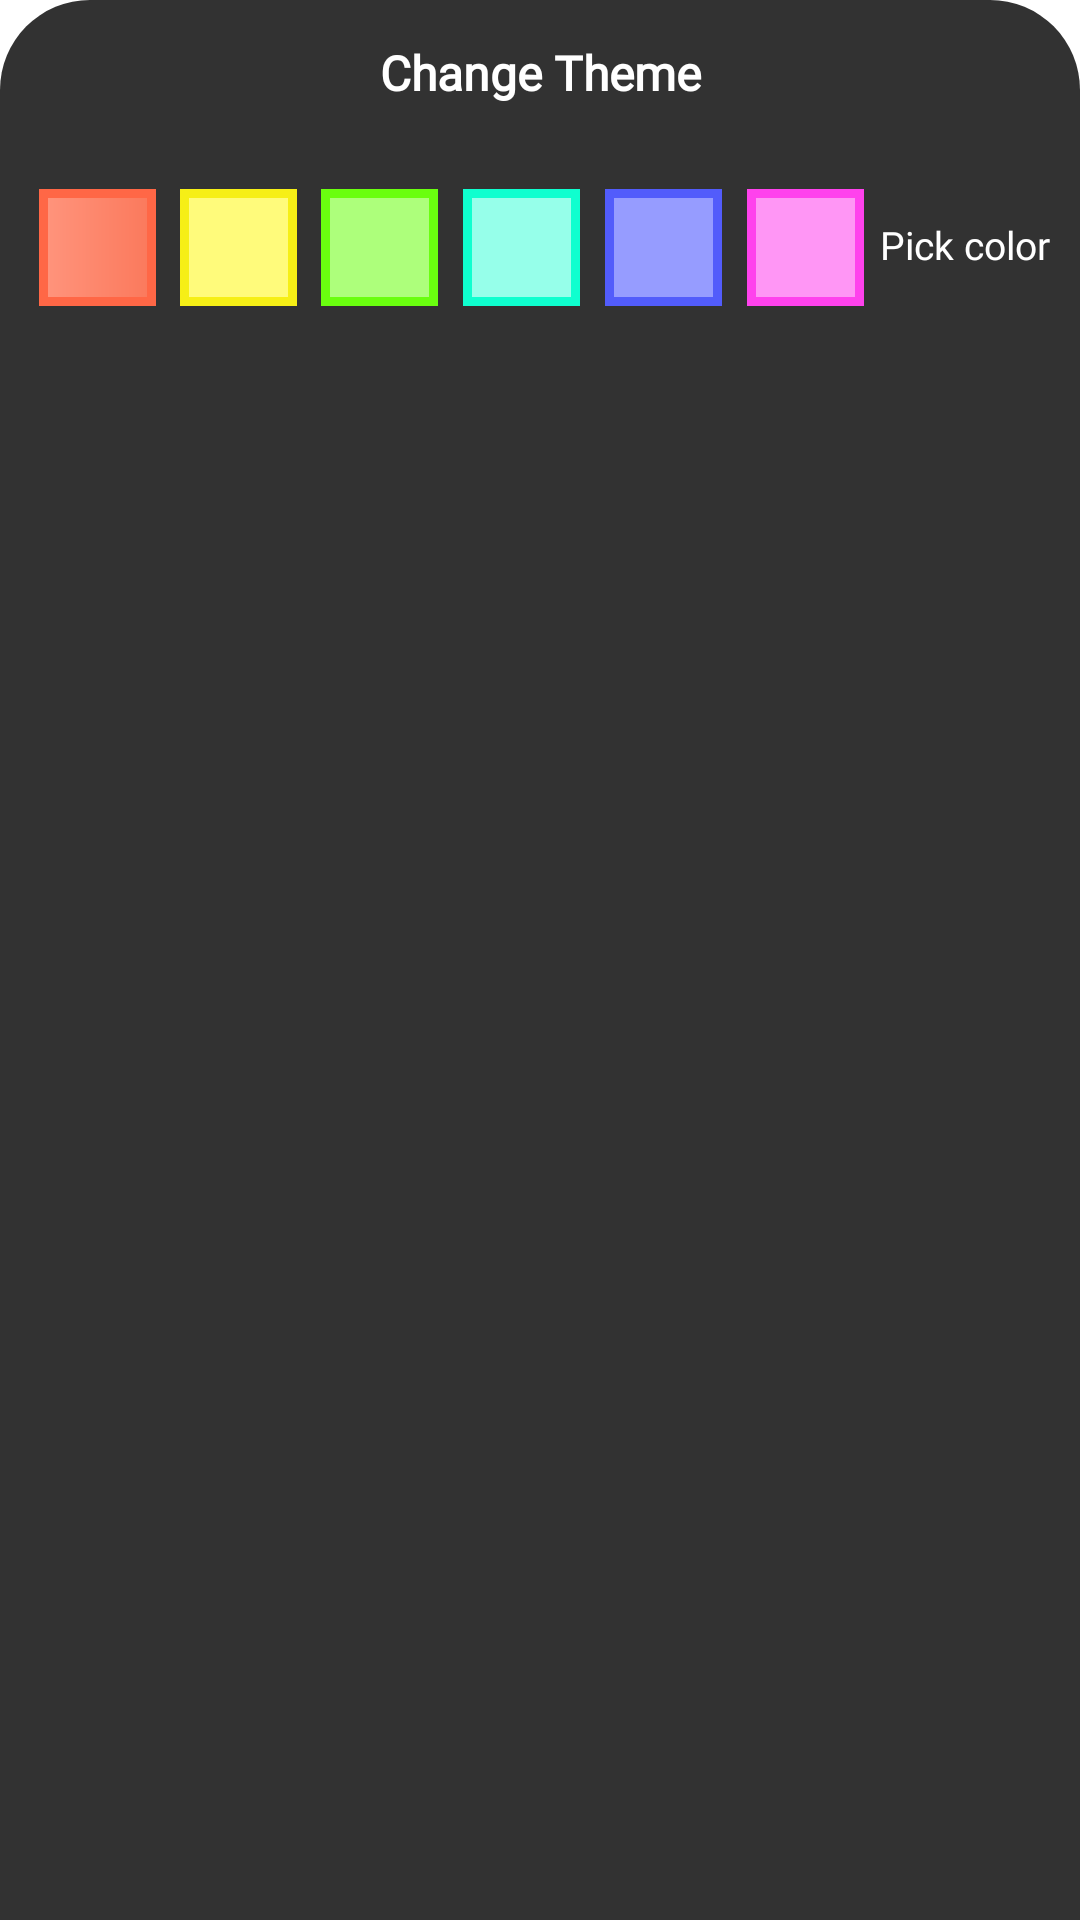

Write the Android layout XML for this screen, with the resource values it uses.
<!-- AndroidManifest.xml: application theme Theme.LearnEnglish -->
<!-- res/layout/bottom_sheet_remainder.xml -->
<?xml version="1.0" encoding="utf-8"?>
<LinearLayout xmlns:android="http://schemas.android.com/apk/res/android"
    android:layout_width="match_parent"
    android:id="@+id/remainder_bottom"
    android:layout_height="wrap_content"
    xmlns:app="http://schemas.android.com/apk/res-auto"
    android:orientation="vertical"
    app:behavior_peekHeight="40dp"
    android:background="@drawable/bg_bottom_sheet"
    app:layout_behavior="@string/bottom_sheet_behavior">

    <TextView
        android:id="@+id/remainder_bottom_name"
        android:layout_width="match_parent"
        android:layout_height="50dp"
        android:text="Change Theme"
        android:textColor="@color/white"
        android:textSize="16sp"
        android:textStyle="bold"
        android:includeFontPadding="false"
        android:fontFamily="@font/averia_gruesa_libre"
        android:gravity="center"/>

    <LinearLayout
        android:layout_width="match_parent"
        android:layout_height="wrap_content"
        android:layout_margin="10dp"
        android:gravity="center"
        android:orientation="horizontal">
        <FrameLayout
            android:layout_width="0dp"
            android:layout_height="wrap_content"
            android:layout_weight="1">
            <View
                android:id="@+id/remainder_viewColor1"
                android:layout_width="45dp"
                android:layout_height="45dp"
                android:background="@drawable/remainder_bg"/>
            <ImageView
                android:id="@+id/remainder_imageColor1"
                android:layout_width="45dp"
                android:padding="10dp"
                android:layout_height="45dp"
                android:src="@drawable/doneicon"/>

        </FrameLayout>

        <FrameLayout
            android:layout_width="0dp"
            android:layout_height="wrap_content"
            android:layout_weight="1">
            <View
                android:id="@+id/remainder_viewColor2"
                android:layout_width="45dp"
                android:layout_height="45dp"
                android:background="@drawable/remainder_bg2"/>
            <ImageView
                android:id="@+id/remainder_imageColor2"
                android:layout_width="45dp"
                android:padding="10dp"
                android:layout_height="45dp"
                />

        </FrameLayout>

        <FrameLayout
            android:layout_width="0dp"
            android:layout_height="wrap_content"
            android:layout_weight="1">
            <View
                android:id="@+id/remainfer_viewColor3"
                android:layout_width="45dp"
                android:layout_height="45dp"
                android:background="@drawable/remainder_bg3"/>
            <ImageView
                android:id="@+id/remainder_imageColor3"
                android:layout_width="45dp"
                android:padding="10dp"
                android:layout_height="45dp"
                />

        </FrameLayout>

        <FrameLayout
            android:layout_width="0dp"
            android:layout_height="wrap_content"
            android:layout_weight="1">
            <View
                android:id="@+id/remainder_viewColor4"
                android:layout_width="45dp"
                android:layout_height="45dp"
                android:background="@drawable/remainder_bg4"/>
            <ImageView
                android:id="@+id/remainder_imageColor4"
                android:layout_width="45dp"
                android:padding="10dp"
                android:layout_height="45dp"
                />

        </FrameLayout>

        <FrameLayout
            android:layout_width="0dp"
            android:layout_height="wrap_content"
            android:layout_weight="1">
            <View
                android:id="@+id/remainder_viewColor5"
                android:layout_width="45dp"
                android:layout_height="45dp"
                android:background="@drawable/remainder_bg5"/>
            <ImageView
                android:id="@+id/remainder_imageColor5"
                android:layout_width="45dp"
                android:padding="10dp"
                android:layout_height="45dp"
                />

        </FrameLayout>

        <FrameLayout
            android:layout_width="0dp"
            android:layout_height="wrap_content"
            android:layout_weight="1">
            <View
                android:id="@+id/remainder_viewColor6"
                android:layout_width="45dp"
                android:layout_height="45dp"
                android:background="@drawable/remainder_bg6"/>
            <ImageView
                android:id="@+id/remainder_imageColor6"
                android:layout_width="45dp"
                android:padding="10dp"
                android:layout_height="45dp"
                />

        </FrameLayout>

        <TextView
            android:layout_width="wrap_content"
            android:layout_height="wrap_content"
            android:text="Pick color"
            android:textColor="@color/white"
            android:includeFontPadding="false"
            android:textSize="13sp"
            android:fontFamily="@font/averia_gruesa_libre"/>
    </LinearLayout>

</LinearLayout>
<!-- resources referenced by this layout -->
<resources>
  <color name="white">#FFFFFFFF</color>
  <!-- drawable bg_bottom_sheet (drawable) -->
  <?xml version="1.0" encoding="utf-8"?>
  <shape xmlns:android="http://schemas.android.com/apk/res/android"
      android:shape="rectangle">
  
      <solid android:color="@color/bottom_sheet"/>
      <corners android:topLeftRadius="30dp"
          android:topRightRadius="30dp"/>
  
  
  </shape>
  <!-- drawable remainder_bg (drawable) -->
  <?xml version="1.0" encoding="utf-8"?>
  <layer-list xmlns:android="http://schemas.android.com/apk/res/android">
  
      <item
          android:bottom="3dp"
          android:left="3dp"
          android:right="3dp"
          android:top="3dp">
  
          <shape android:shape="rectangle">
              <stroke
                  android:width="6dp"
                  android:color="@color/color_dark1"/>
          </shape>
  
      </item>
  
      <item
          android:bottom="6dp"
          android:left="6dp"
          android:right="6dp"
          android:top="6dp">
  
          <shape android:shape="rectangle">
              <gradient android:startColor="@color/color1" android:endColor="#FB7A5D"/>
          </shape>
  
      </item>
  </layer-list>
  <!-- drawable remainder_bg6 (drawable-v24) -->
  <?xml version="1.0" encoding="utf-8"?>
  <layer-list xmlns:android="http://schemas.android.com/apk/res/android">
  
      <item
          android:bottom="3dp"
          android:left="3dp"
          android:right="3dp"
          android:top="3dp">
  
          <shape android:shape="rectangle">
              <stroke
                  android:width="6dp"
                  android:color="@color/color_dark6"/>
          </shape>
  
      </item>
  
      <item
          android:bottom="6dp"
          android:left="6dp"
          android:right="6dp"
          android:top="6dp">
  
          <shape android:shape="rectangle">
              <gradient android:startColor="@color/color6" android:endColor="@color/color6"/>
          </shape>
  
      </item>
  </layer-list>
  <style name="Theme.LearnEnglish" parent="Theme.MaterialComponents.DayNight.NoActionBar">
          
          <item name="colorPrimary">@color/purple_500</item>
          <item name="colorPrimaryVariant">@color/purple_700</item>
          <item name="colorOnPrimary">@color/white</item>
          
          <item name="colorSecondary">@color/teal_200</item>
          <item name="colorSecondaryVariant">@color/teal_700</item>
          <item name="colorOnSecondary">@color/black</item>
          
          <item name="android:statusBarColor" tools:targetApi="l">?attr/colorPrimaryVariant</item>
          
      </style>
  <color name="bottom_sheet">#323232</color>
  <color name="color_dark1">#FF6746</color>
  <color name="color1">#FF937B</color>
  <color name="color_dark2">#F6EF16</color>
  <color name="color2">#FFFB7B</color>
  <color name="color_dark3">#6AFF0F</color>
  <color name="color3">#ADFF7B</color>
  <color name="color_dark4">#0FFFCF</color>
  <color name="color4">#96FFEA</color>
  <color name="color_dark5">#525CFB</color>
  <color name="color5">#969CFF</color>
  <color name="color_dark6">#FF42ED</color>
  <color name="color6">#FF96F5</color>
  <color name="purple_500">#FBCDD5</color>
  <color name="purple_700">#FFE4E2</color>
  <color name="teal_200">#FF03DAC5</color>
  <color name="teal_700">#FF018786</color>
  <color name="black">#FF000000</color>
</resources>
